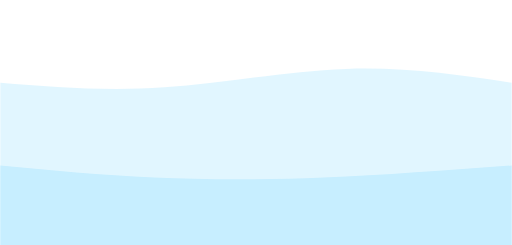
t = 0.00 s
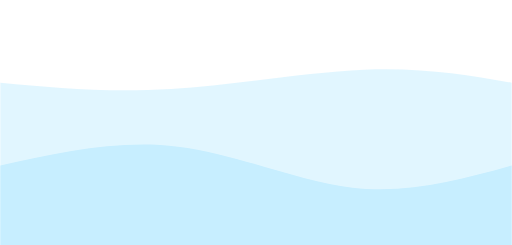
t = 0.75 s
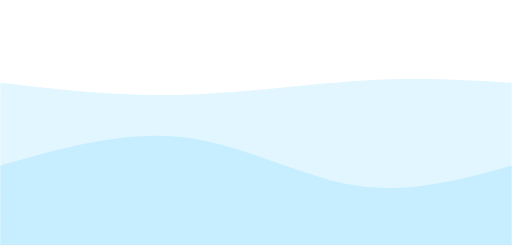
t = 1.25 s
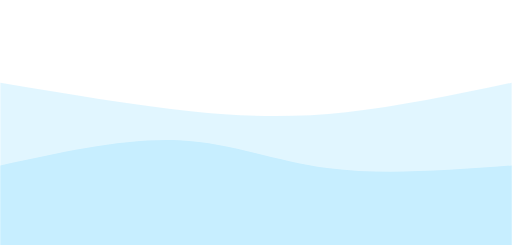
t = 2.00 s
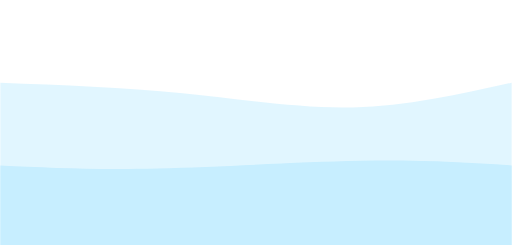
t = 2.75 s
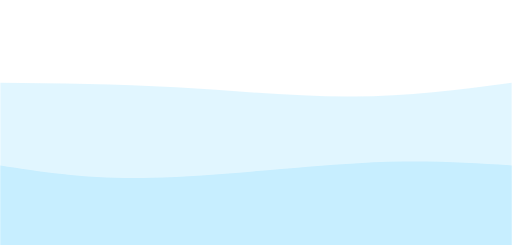
t = 3.25 s

The animated SVG that drew these frames (rendered in a browser with its animation timeline set to each time). Animation: 2 CSS @keyframes rules; one cycle of 4.00 s, repeats indefinitely.

<svg width="100%" height="100%" id="svg" viewBox="0 0 1440 690" xmlns="http://www.w3.org/2000/svg" class="transition duration-300 ease-in-out delay-150"><style>
.path-0{
animation:pathAnim-0 4s;
animation-timing-function: linear;
animation-iteration-count: infinite;
}
@keyframes pathAnim-0{
0%{
d: path("M 0,700 C 0,700 0,233 0,233 C 148.66666666666663,245.13333333333333 297.33333333333326,257.26666666666665 462,246 C 626.6666666666667,234.73333333333332 807.3333333333335,200.06666666666663 973,194 C 1138.6666666666665,187.93333333333337 1289.3333333333333,210.4666666666667 1440,233 C 1440,233 1440,700 1440,700 Z");
}
25%{
d: path("M 0,700 C 0,700 0,233 0,233 C 152.93333333333334,247.93333333333334 305.8666666666667,262.8666666666667 487,252 C 668.1333333333333,241.13333333333335 877.4666666666667,204.46666666666664 1041,197 C 1204.5333333333333,189.53333333333336 1322.2666666666667,211.26666666666668 1440,233 C 1440,233 1440,700 1440,700 Z");
}
50%{
d: path("M 0,700 C 0,700 0,233 0,233 C 188,264.6 376,296.2 536,313 C 696,329.8 828,331.8 974,316 C 1120,300.2 1280,266.6 1440,233 C 1440,233 1440,700 1440,700 Z");
}
75%{
d: path("M 0,700 C 0,700 0,233 0,233 C 168.8,231.26666666666665 337.6,229.5333333333333 506,246 C 674.4,262.4666666666667 842.4000000000001,297.1333333333334 998,298 C 1153.6,298.8666666666666 1296.8,265.9333333333333 1440,233 C 1440,233 1440,700 1440,700 Z");
}
100%{
d: path("M 0,700 C 0,700 0,233 0,233 C 148.66666666666663,245.13333333333333 297.33333333333326,257.26666666666665 462,246 C 626.6666666666667,234.73333333333332 807.3333333333335,200.06666666666663 973,194 C 1138.6666666666665,187.93333333333337 1289.3333333333333,210.4666666666667 1440,233 C 1440,233 1440,700 1440,700 Z");
}
}</style><path d="M 0,700 C 0,700 0,233 0,233 C 148.66666666666663,245.13333333333333 297.33333333333326,257.26666666666665 462,246 C 626.6666666666667,234.73333333333332 807.3333333333335,200.06666666666663 973,194 C 1138.6666666666665,187.93333333333337 1289.3333333333333,210.4666666666667 1440,233 C 1440,233 1440,700 1440,700 Z" stroke="none" stroke-width="0" fill="#c7eeff" fill-opacity="0.53" class="transition-all duration-300 ease-in-out delay-150 path-0"></path><style>
.path-1{
animation:pathAnim-1 4s;
animation-timing-function: linear;
animation-iteration-count: infinite;
}
@keyframes pathAnim-1{
0%{
d: path("M 0,700 C 0,700 0,466 0,466 C 142.13333333333333,479.6 284.26666666666665,493.2 434,500 C 583.7333333333333,506.8 741.0666666666666,506.8 910,500 C 1078.9333333333334,493.2 1259.4666666666667,479.6 1440,466 C 1440,466 1440,700 1440,700 Z");
}
25%{
d: path("M 0,700 C 0,700 0,466 0,466 C 174.53333333333336,412.66666666666663 349.0666666666667,359.3333333333333 522,384 C 694.9333333333333,408.6666666666667 866.2666666666667,511.33333333333337 1019,538 C 1171.7333333333333,564.6666666666666 1305.8666666666668,515.3333333333333 1440,466 C 1440,466 1440,700 1440,700 Z");
}
50%{
d: path("M 0,700 C 0,700 0,466 0,466 C 176.8,427.06666666666666 353.6,388.1333333333333 503,395 C 652.4,401.8666666666667 774.4000000000001,454.5333333333333 926,474 C 1077.6,493.4666666666667 1258.8,479.73333333333335 1440,466 C 1440,466 1440,700 1440,700 Z");
}
75%{
d: path("M 0,700 C 0,700 0,466 0,466 C 118.66666666666663,487.3333333333333 237.33333333333326,508.66666666666663 423,501 C 608.6666666666667,493.33333333333337 861.3333333333335,456.6666666666667 1042,446 C 1222.6666666666665,435.3333333333333 1331.3333333333333,450.66666666666663 1440,466 C 1440,466 1440,700 1440,700 Z");
}
100%{
d: path("M 0,700 C 0,700 0,466 0,466 C 142.13333333333333,479.6 284.26666666666665,493.2 434,500 C 583.7333333333333,506.8 741.0666666666666,506.8 910,500 C 1078.9333333333334,493.2 1259.4666666666667,479.6 1440,466 C 1440,466 1440,700 1440,700 Z");
}
}</style><path d="M 0,700 C 0,700 0,466 0,466 C 142.13333333333333,479.6 284.26666666666665,493.2 434,500 C 583.7333333333333,506.8 741.0666666666666,506.8 910,500 C 1078.9333333333334,493.2 1259.4666666666667,479.6 1440,466 C 1440,466 1440,700 1440,700 Z" stroke="none" stroke-width="0" fill="#c7eeff" fill-opacity="1" class="transition-all duration-300 ease-in-out delay-150 path-1"></path></svg>
